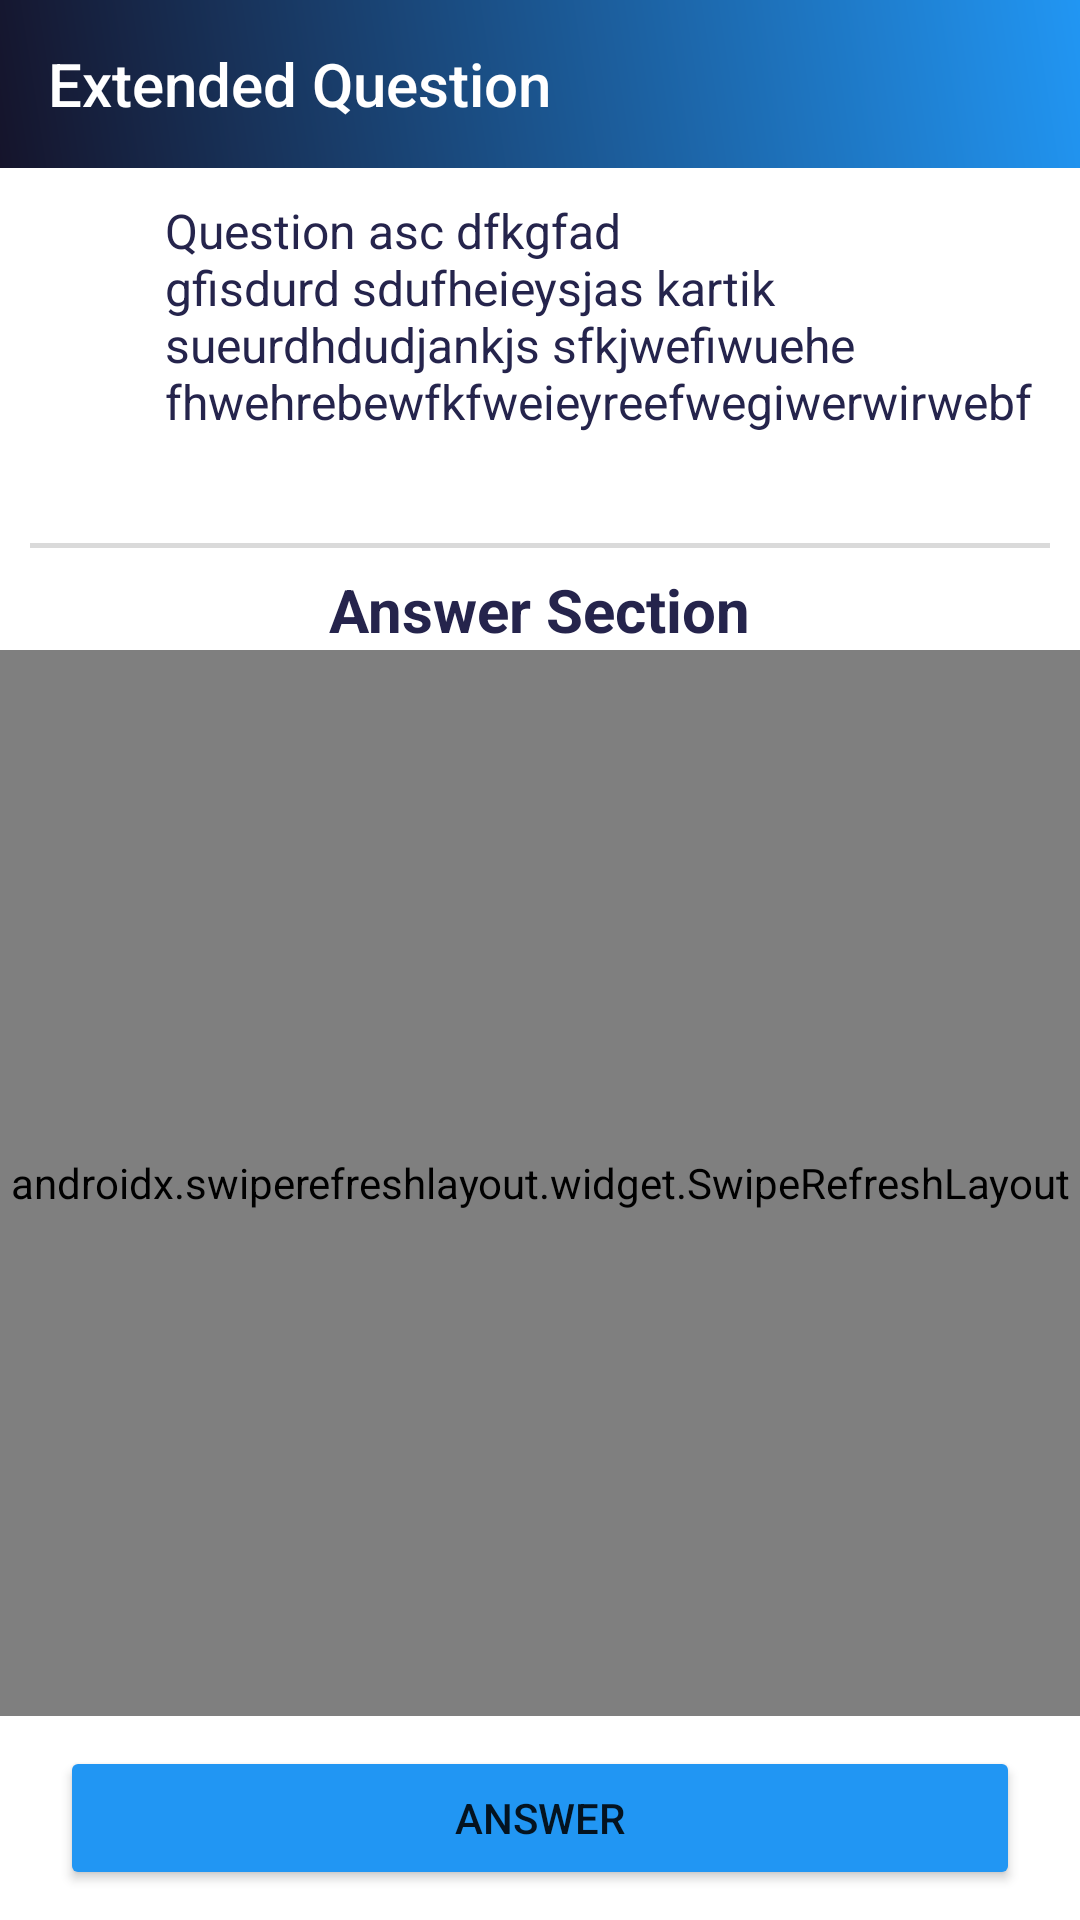

The Android layout XML behind this screen, and the referenced resources:
<!-- AndroidManifest.xml: application theme AppTheme -->
<!-- res/layout/activity_extended_question.xml -->
<?xml version="1.0" encoding="utf-8"?>
<RelativeLayout xmlns:android="http://schemas.android.com/apk/res/android"
    xmlns:app="http://schemas.android.com/apk/res-auto"
    xmlns:tools="http://schemas.android.com/tools"
    android:layout_width="match_parent"
    android:layout_height="match_parent"
    tools:context=".ExtendedQuestionActivity">

    <androidx.appcompat.widget.Toolbar
        android:id="@+id/toolbar"
        android:layout_width="match_parent"
        android:layout_height="?android:attr/actionBarSize"
        android:background="@drawable/gradient"
        android:theme="@style/ThemeOverlay.MaterialComponents.Dark.ActionBar"
        app:popupTheme="@style/ThemeOverlay.MaterialComponents.Light">

        <TextView
            android:id="@+id/username"
            android:layout_width="wrap_content"
            android:layout_height="wrap_content"
            android:text="Extended Question"
            android:textColor="#fff"
            style="@style/TextAppearance.AppCompat.Widget.ActionBar.Title"/>
    </androidx.appcompat.widget.Toolbar>

    <ScrollView
        android:layout_width="match_parent"
        android:layout_height="110dp"
        android:layout_below="@+id/toolbar"
        android:layout_marginTop="10dp"
        android:layout_marginLeft="10dp"
        android:layout_marginRight="10dp"
        android:id="@+id/scrollView1">

        <LinearLayout
            android:layout_width="match_parent"
            android:layout_height="match_parent"
            android:orientation="horizontal">

            <ImageView
                android:layout_width="40dp"
                android:layout_height="40dp"
                android:src="@drawable/question_vector_asset"
                android:layout_marginTop="5dp"/>

            <ScrollView
                android:layout_width="match_parent"
                android:layout_height="110dp">

                <TextView
                    android:layout_width="match_parent"
                    android:layout_height="110dp"
                    android:text="Question asc dfkgfad gfisdurd sdufheieysjas kartik sueurdhdudjankjs sfkjwefiwuehe fhwehrebewfkfweieyreefwegiwerwirwebf "
                    android:textSize="16dp"
                    android:gravity="start"
                    android:paddingRight="5dp"
                    android:paddingLeft="5dp"
                    android:textColor="@color/colorPrimary"
                    android:id="@+id/extendedLayoutQuestionTextView"/>

            </ScrollView>

        </LinearLayout>

    </ScrollView>

    <TextView
        android:layout_width="match_parent"
        android:layout_height="1.5dp"
        android:background="#dadada"
        android:layout_below="@+id/scrollView1"
        android:id="@+id/marginLine"
        android:layout_marginTop="5dp"
        android:layout_marginLeft="10dp"
        android:layout_marginRight="10dp"/>

    <TextView
        android:layout_width="wrap_content"
        android:layout_height="wrap_content"
        android:layout_below="@+id/marginLine"
        android:text="Answer Section"
        android:textSize="20dp"
        android:textColor="@color/colorPrimary"
        android:textStyle="bold"
        android:layout_centerHorizontal="true"
        android:id="@+id/answerSectionTextView"
        android:layout_marginTop="7dp"/>

    <androidx.swiperefreshlayout.widget.SwipeRefreshLayout
        android:layout_width="match_parent"
        android:layout_height="match_parent"
        android:id="@+id/refreshLayoutEx"
        android:layout_below="@+id/answerSectionTextView"
        android:layout_above="@+id/answerButton">

        <androidx.recyclerview.widget.RecyclerView
            android:layout_width="match_parent"
            android:layout_height="400dp"
            android:layout_margin="10dp"
            android:id="@+id/answersRecyclerView"/>

    </androidx.swiperefreshlayout.widget.SwipeRefreshLayout>

    <Button
        android:layout_width="match_parent"
        android:layout_height="wrap_content"
        android:text="Answer"
        android:id="@+id/answerButton"
        android:layout_marginHorizontal="20dp"
        android:layout_marginVertical="10dp"
        android:layout_alignParentBottom="true"
        android:layout_marginBottom="10dp"
        android:backgroundTint="@color/colorAccent"/>

</RelativeLayout>
<!-- resources referenced by this layout -->
<resources>
  <color name="colorAccent">#2196F3</color>
  <color name="colorPrimary">#25244C</color>
  <!-- drawable gradient (drawable) -->
  <?xml version="1.0" encoding="utf-8"?>
  <shape xmlns:android="http://schemas.android.com/apk/res/android"
      android:shape="rectangle">
  
      <gradient
          android:startColor="@color/colorAccent"
          android:endColor="@color/colorPrimaryDark"
          android:type="linear"
          android:angle="225"/>
  
  </shape>
  <style name="AppTheme" parent="Theme.MaterialComponents.Light.NoActionBar">
          
          <item name="colorPrimary">@color/colorPrimary</item>
          <item name="colorPrimaryDark">@color/colorPrimaryDark</item>
          <item name="colorAccent">@color/colorAccent</item>
          <item name="android:windowActivityTransitions">true</item>
      </style>
  <color name="colorPrimaryDark">#15142B</color>
</resources>
